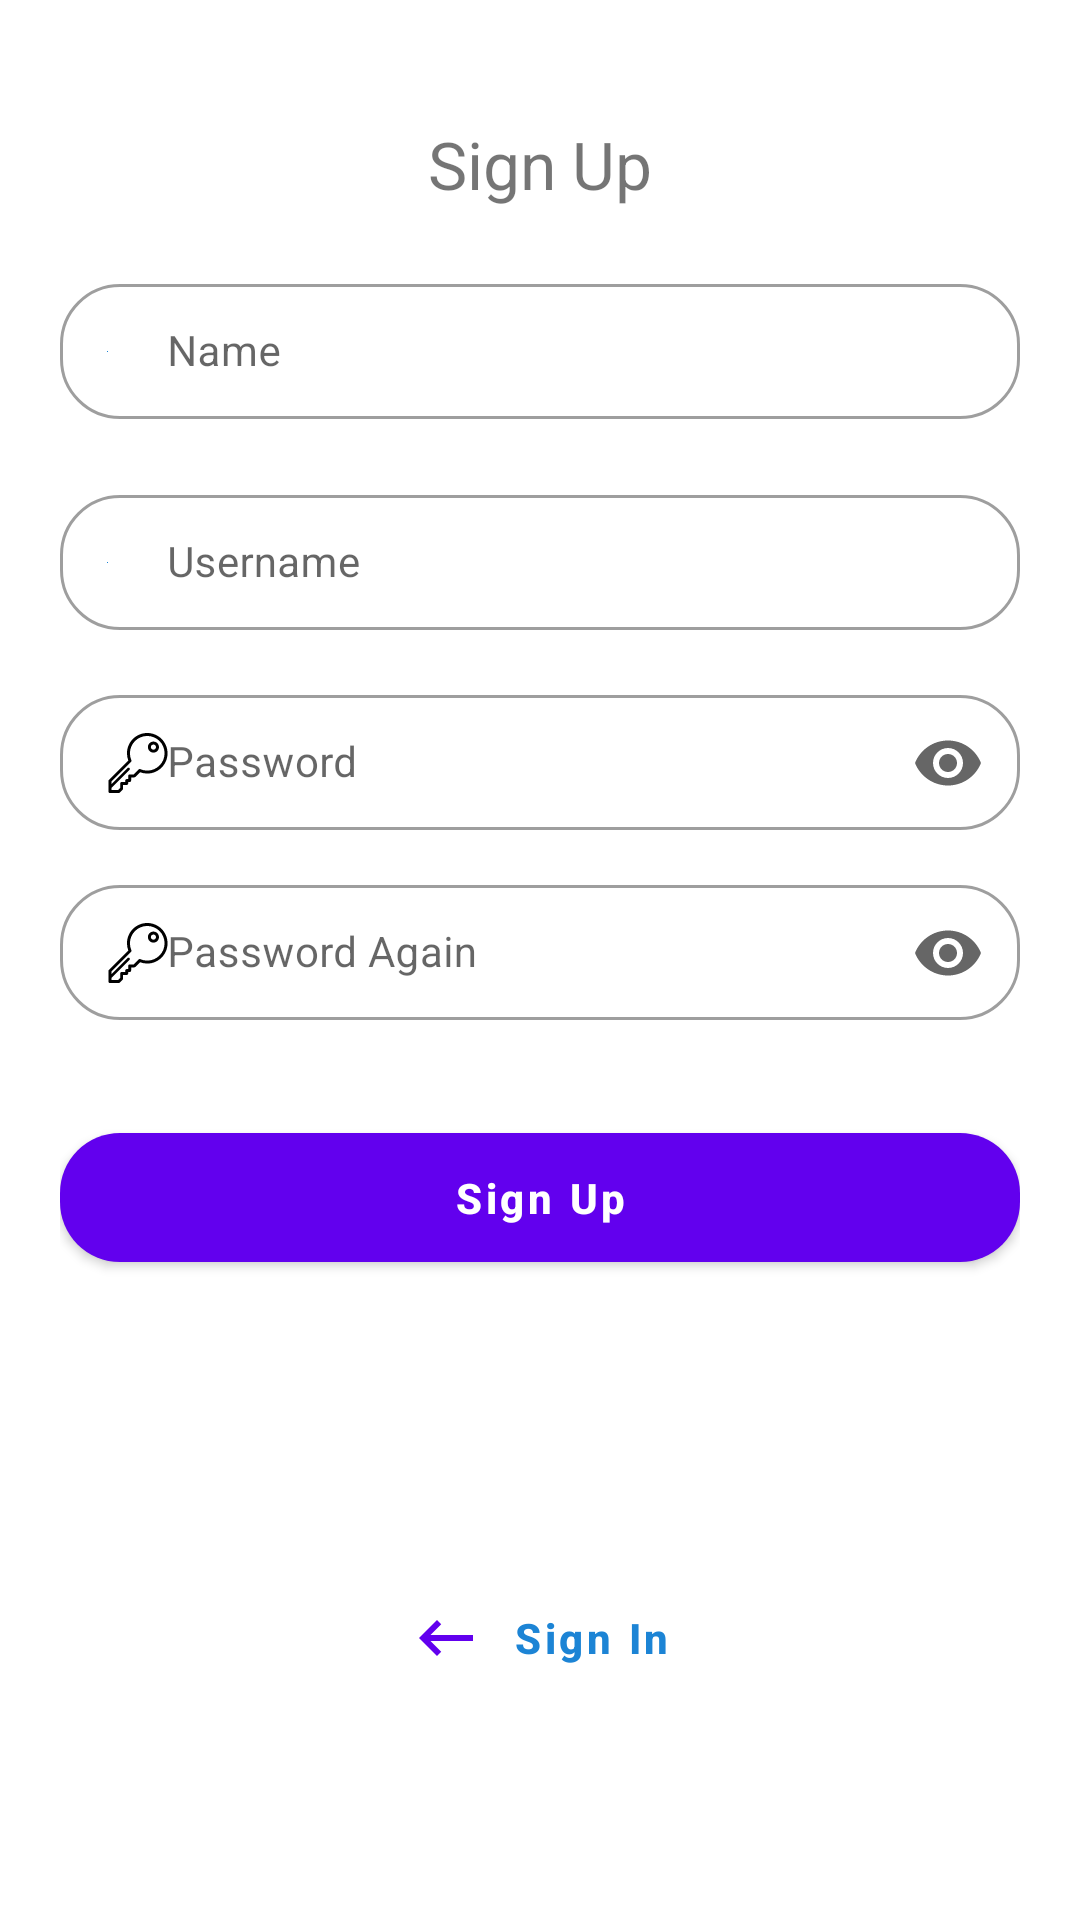

Write the Android layout XML for this screen, with the resource values it uses.
<!-- AndroidManifest.xml: application theme Theme.olioht -->
<!-- res/layout/activity_sign_up.xml -->
<?xml version="1.0" encoding="utf-8"?>
<RelativeLayout
    xmlns:android="http://schemas.android.com/apk/res/android"
    xmlns:app="http://schemas.android.com/apk/res-auto"
    android:layout_width="match_parent"
    android:layout_height="match_parent">

    <TextView
        android:layout_width="wrap_content"
        android:layout_height="wrap_content"
        android:text="Sign Up"
        android:id="@+id/txt_1"
        android:textAlignment="center"
        android:textSize="22sp"
        android:layout_centerHorizontal="true"
        android:layout_marginTop="40dp"/>

    <LinearLayout
        android:layout_width="match_parent"
        android:layout_height="wrap_content"
        android:orientation="vertical"
        android:layout_marginHorizontal="20dp"
        android:layout_below="@+id/txt_1"
        android:layout_marginTop="10dp"
        android:id="@+id/lin_lay_1">

        <com.google.android.material.textfield.TextInputLayout
            android:layout_width="match_parent"
            android:layout_height="wrap_content"
            android:hint="Name"
            app:boxCornerRadiusBottomEnd="20dp"
            app:boxCornerRadiusBottomStart="20dp"
            app:boxCornerRadiusTopEnd="20dp"
            app:boxCornerRadiusTopStart="20dp"
            app:hintAnimationEnabled="true"
            app:hintEnabled="true"
            style="@style/Widget.MaterialComponents.TextInputLayout.OutlinedBox.Dense"
            android:layout_marginVertical="10dp"
            >
            <com.google.android.material.textfield.TextInputEditText
                android:layout_width="match_parent"
                android:layout_height="wrap_content"
                android:textSize="14sp"
                android:drawableLeft="@color/colorPrimary"
                android:maxLines="1"
                android:drawableStart="@drawable/ic_name"
                android:drawablePadding="20dp"
                android:id="@+id/txt_name"
                android:shadowRadius="20"
                android:inputType="textCapSentences"
                />
        </com.google.android.material.textfield.TextInputLayout>

        <com.google.android.material.textfield.TextInputLayout
            style="@style/Widget.MaterialComponents.TextInputLayout.OutlinedBox.Dense"
            android:layout_width="match_parent"
            android:layout_height="wrap_content"
            android:layout_marginVertical="10dp"
            android:hint="Username"
            app:boxCornerRadiusBottomEnd="20dp"
            app:boxCornerRadiusBottomStart="20dp"
            app:boxCornerRadiusTopEnd="20dp"
            app:boxCornerRadiusTopStart="20dp"
            app:hintAnimationEnabled="true"
            app:hintEnabled="true">

            <com.google.android.material.textfield.TextInputEditText
                android:id="@+id/txt_userName"
                android:layout_width="match_parent"
                android:layout_height="wrap_content"
                android:drawableStart="@drawable/ic_user"
                android:drawableLeft="@color/colorPrimary"
                android:drawablePadding="20dp"
                android:inputType="textEmailAddress"
                android:maxLines="1"
                android:shadowRadius="20"
                android:textSize="14sp" />
        </com.google.android.material.textfield.TextInputLayout>

        <com.google.android.material.textfield.TextInputLayout
            android:layout_width="match_parent"
            android:layout_height="wrap_content"
            android:hint="Password"
            app:boxCornerRadiusBottomEnd="20dp"
            app:boxCornerRadiusBottomStart="20dp"
            app:boxCornerRadiusTopEnd="20dp"
            app:boxCornerRadiusTopStart="20dp"
            app:hintAnimationEnabled="true"
            app:hintEnabled="true"
            style="@style/Widget.MaterialComponents.TextInputLayout.OutlinedBox.Dense"
            android:layout_marginVertical="5dp"
            app:endIconMode="password_toggle"
            >
            <com.google.android.material.textfield.TextInputEditText
                android:layout_width="match_parent"
                android:layout_height="wrap_content"
                android:textSize="14sp"
                android:drawableLeft="@color/colorPrimary"
                android:maxLines="1"
                android:drawableStart="@drawable/ic_password"
                android:drawablePadding="20dp"
                android:id="@+id/txt_pass"
                android:inputType="textPassword"
                android:shadowRadius="20"
                />
        </com.google.android.material.textfield.TextInputLayout>

        <com.google.android.material.textfield.TextInputLayout
            android:layout_width="match_parent"
            android:layout_height="wrap_content"
            android:hint="Password Again"
            app:boxCornerRadiusBottomEnd="20dp"
            app:boxCornerRadiusBottomStart="20dp"
            app:boxCornerRadiusTopEnd="20dp"
            app:boxCornerRadiusTopStart="20dp"
            app:hintAnimationEnabled="true"
            app:hintEnabled="true"
            style="@style/Widget.MaterialComponents.TextInputLayout.OutlinedBox.Dense"
            android:layout_marginVertical="5dp"
            app:endIconMode="password_toggle"

            >
            <com.google.android.material.textfield.TextInputEditText
                android:layout_width="match_parent"
                android:layout_height="wrap_content"
                android:textSize="14sp"
                android:drawableLeft="@color/colorPrimary"
                android:maxLines="1"
                android:drawableStart="@drawable/ic_password"
                android:drawablePadding="20dp"
                android:id="@+id/txt_pass_2"
                android:inputType="textPassword"
                android:shadowRadius="20"
                />
        </com.google.android.material.textfield.TextInputLayout>


        <com.google.android.material.button.MaterialButton
            android:layout_width="match_parent"
            android:layout_height="wrap_content"
            app:cornerRadius="20dp"
            style="@style/Widget.MaterialComponents.Button"
            android:text="Sign Up"
            android:textAllCaps="false"
            android:layout_marginTop="25dp"
            android:textSize="14sp"
            android:paddingVertical="12dp"
            android:textStyle="bold"
            android:id="@+id/btn_signup"/>
    </LinearLayout>

    <com.google.android.material.button.MaterialButton
        android:layout_width="wrap_content"
        android:layout_height="wrap_content"
        android:textSize="14sp"
        android:text="Sign In"
        android:id="@+id/btn_signin_back"
        android:layout_centerHorizontal="true"
        android:textColor="@color/colorPrimary"
        android:textStyle="bold"
        android:layout_alignParentBottom="true"
        style="@style/Widget.MaterialComponents.Button.TextButton"
        android:layout_marginBottom="70dp"
        android:textAllCaps="false"
        app:icon="@drawable/ic_back"
        app:iconPadding="10dp"
        android:drawablePadding="20dp"/>

</RelativeLayout>
<!-- resources referenced by this layout -->
<resources>
  <color name="colorPrimary">#1C84D5</color>
  <!-- drawable ic_back (drawable) -->
  <vector xmlns:android="http://schemas.android.com/apk/res/android"
      android:width="24dp"
      android:height="24dp"
      android:viewportWidth="24"
      android:viewportHeight="24"
      android:tint="@color/colorPrimary"
      >
      <path
          android:fillColor="#FF000000"
          android:pathData="M21,11H6.83l3.58,-3.59L9,6l-6,6 6,6 1.41,-1.41L6.83,13H21z"/>
  </vector>
  <!-- drawable ic_name (drawable) -->
  <vector xmlns:android="http://schemas.android.com/apk/res/android"
      android:width="20dp"
      android:height="20dp"
      android:viewportWidth="605"
      android:viewportHeight="605.3333">
    <path
        android:fillColor="#FF000000"
        android:pathData="m297.918,320.25c35.691,0 64.621,-28.938 64.621,-64.625 0,-35.691 -28.93,-64.625 -64.621,-64.625 -35.695,0 -64.625,28.934 -64.625,64.625 0.043,35.672 28.949,64.578 64.625,64.625zM297.918,216.125c21.883,0 39.621,17.738 39.621,39.625 0,21.883 -17.738,39.625 -39.621,39.625 -21.887,0 -39.625,-17.742 -39.625,-39.625 0.004,-21.883 17.742,-39.617 39.625,-39.625zM297.918,216.125"/>
    <path
        android:fillColor="#FF000000"
        android:pathData="m297.918,344.125c-26.441,-0.195 -51.816,10.418 -70.25,29.375 -18.75,19.125 -29,45.125 -29,73.375 0.02,6.895 5.602,12.48 12.5,12.5h173.496c6.898,-0.02 12.48,-5.605 12.5,-12.5 0,-28.25 -10.25,-54.25 -29,-73.375 -18.43,-18.957 -43.809,-29.57 -70.246,-29.375zM224.543,434.375c2.137,-16.344 9.508,-31.555 21,-43.375 13.832,-13.996 32.695,-21.875 52.375,-21.875 19.676,0 38.539,7.879 52.371,21.875 11.469,11.832 18.832,27.039 21,43.375zM224.543,434.375"/>
    <path
        android:fillColor="#FF000000"
        android:pathData="m447.918,19h-300c-34.512,0.016 -62.488,27.988 -62.5,62.5v442.5c0.012,34.512 27.988,62.484 62.5,62.5h300c34.512,-0.016 62.484,-27.988 62.5,-62.5v-442.5c-0.016,-34.512 -27.988,-62.484 -62.5,-62.5zM485.418,524c-0.059,20.684 -16.816,37.441 -37.5,37.5h-300c-20.684,-0.059 -37.441,-16.816 -37.5,-37.5v-442.5c0.059,-20.684 16.816,-37.441 37.5,-37.5h300c20.684,0.059 37.441,16.816 37.5,37.5zM485.418,524"/>
    <path
        android:fillColor="#FF000000"
        android:pathData="m245.793,102.875h100c6.902,0 12.5,-5.598 12.5,-12.5s-5.598,-12.5 -12.5,-12.5h-100c-6.906,0 -12.5,5.598 -12.5,12.5s5.594,12.5 12.5,12.5zM245.793,102.875"/>
  </vector>
  <style name="Theme.olioht" parent="Theme.MaterialComponents.DayNight.DarkActionBar">
          
          <item name="colorPrimary">@color/purple_500</item>
          <item name="colorPrimaryVariant">@color/purple_700</item>
          <item name="colorOnPrimary">@color/white</item>
          
          <item name="colorSecondary">@color/teal_200</item>
          <item name="colorSecondaryVariant">@color/teal_700</item>
          <item name="colorOnSecondary">@color/black</item>
          
          <item name="android:statusBarColor" tools:targetApi="l">?attr/colorPrimaryVariant</item>
          
      </style>
  <color name="purple_500">#FF6200EE</color>
  <color name="purple_700">#FF3700B3</color>
  <color name="white">#FFFFFFFF</color>
  <color name="teal_200">#FF03DAC5</color>
  <color name="teal_700">#FF018786</color>
  <color name="black">#FF000000</color>
</resources>
